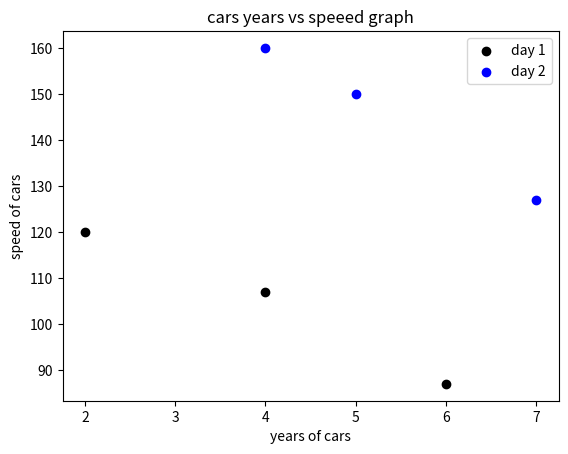

Write Python code to recreate this figure.
import matplotlib.pyplot as plt
import numpy as np
# x = age of car y = speed of car


# day 1
x = np.array([4,6,2])
y = np.array([107,87,120])
plt.scatter(x,y,label='day 1',color='k')

#day 2
# day 1
x = np.array([5,7,4])
y = np.array([150,127,160])
plt.scatter(x,y,label='day 2',color='b')

plt.xlabel("years of cars")
plt.ylabel('speed of cars')
plt.title("cars years vs speeed graph")
plt.legend()
plt.show()